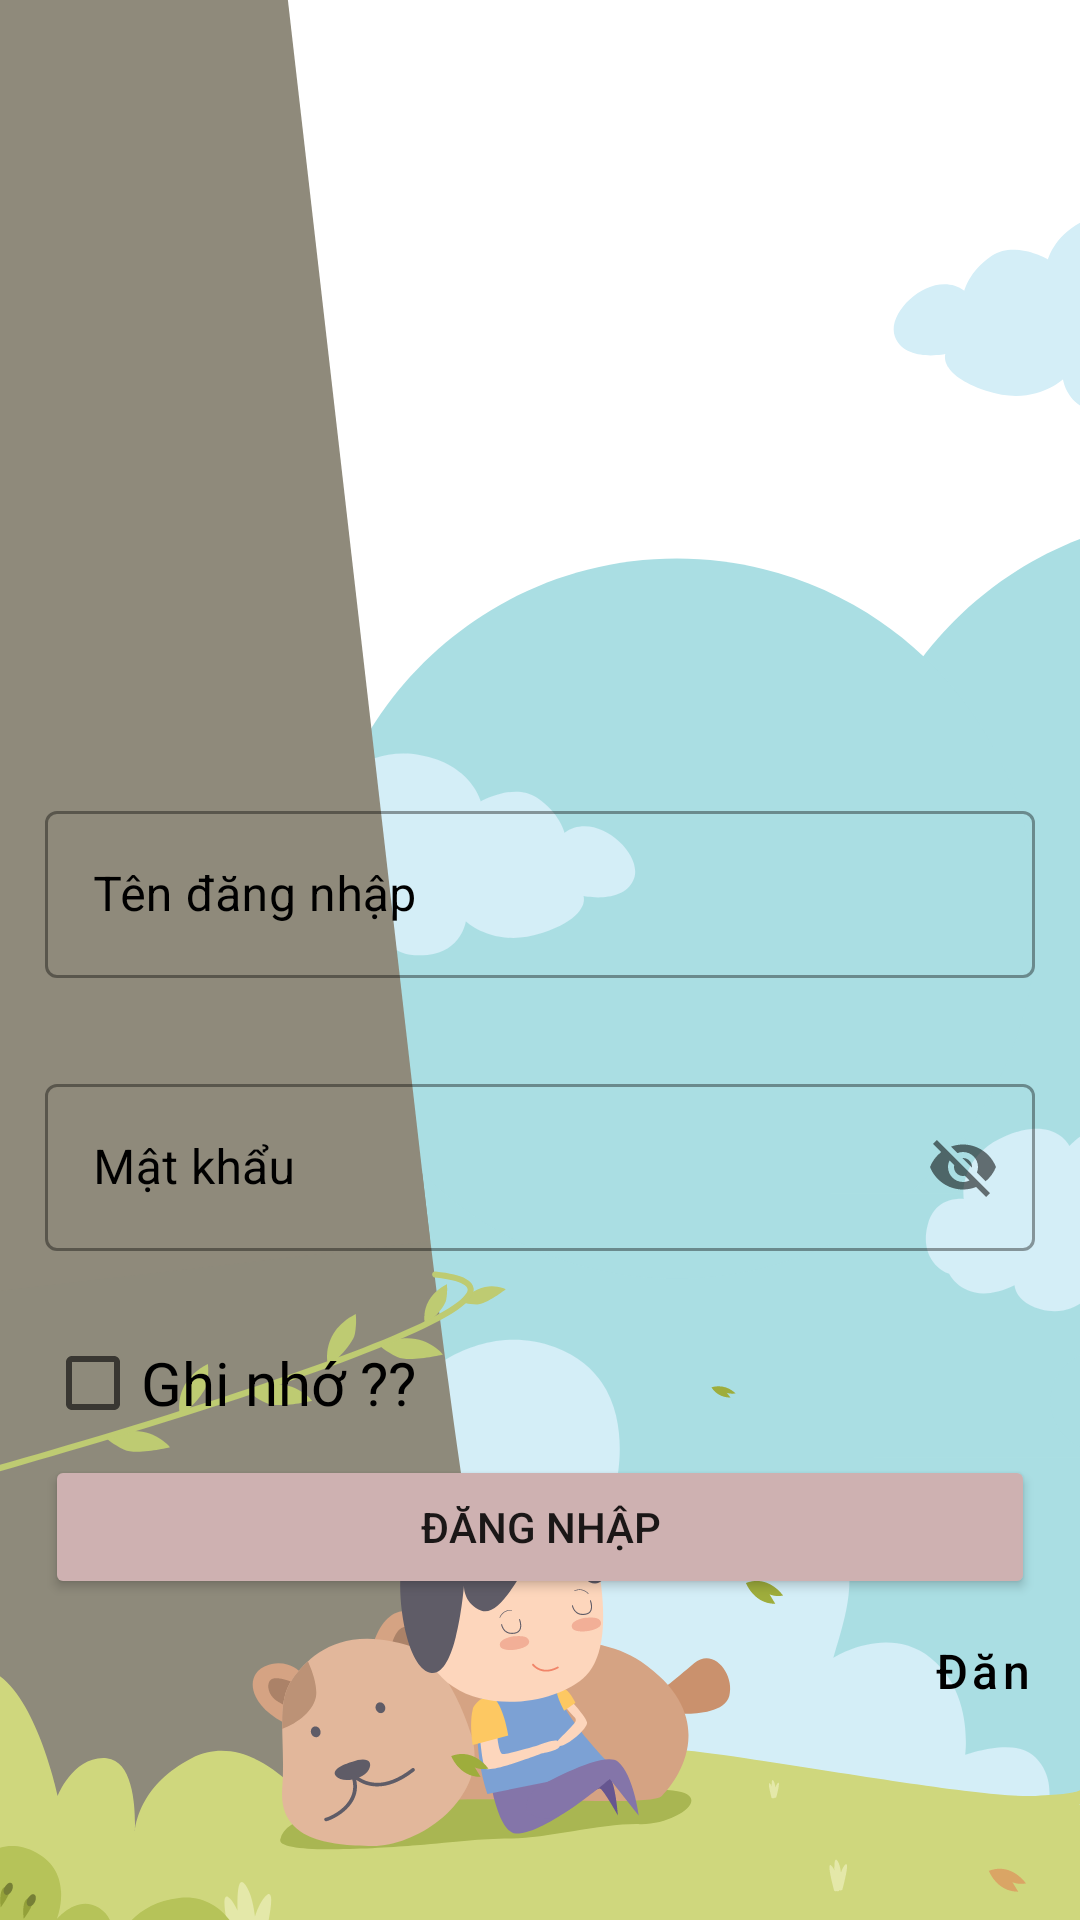

Android layout source for this screen:
<!-- AndroidManifest.xml: application theme Theme.LearningFun -->
<!-- res/layout/activity_sign_in.xml -->
<?xml version="1.0" encoding="utf-8"?>
<LinearLayout xmlns:android="http://schemas.android.com/apk/res/android"
    xmlns:app="http://schemas.android.com/apk/res-auto"
    xmlns:tools="http://schemas.android.com/tools"
    android:layout_width="match_parent"
    android:layout_height="match_parent"
    android:orientation="vertical"
    android:background="@drawable/bg"

    tools:context=".SignInActivity">

    <ImageView
        android:layout_width="150dp"
        android:layout_height="150dp"
        android:src="@drawable/outline_account_circle_black_48"
        android:layout_gravity="center"
        android:layout_marginTop="100dp"
        />
    <LinearLayout
        android:layout_width="match_parent"
        android:layout_height="wrap_content"
        android:orientation="vertical"


        android:padding="15dp"
        >
        <com.google.android.material.textfield.TextInputLayout

            android:layout_width="match_parent"
            android:layout_height="wrap_content"
            android:textColorHint="@color/black"
            android:hint="Tên đăng nhập"
            style="@style/Widget.MaterialComponents.TextInputLayout.OutlinedBox">

            <com.google.android.material.textfield.TextInputEditText
                android:id="@+id/ed_user"
                android:layout_width="match_parent"
                android:layout_height="wrap_content"
                />

        </com.google.android.material.textfield.TextInputLayout>




        <com.google.android.material.textfield.TextInputLayout
            android:layout_marginTop="30dp"
            android:textColorHint="@color/black"
            app:passwordToggleEnabled="true"
            android:layout_width="match_parent"
            android:layout_height="wrap_content"
            android:hint="Mật khẩu"
            style="@style/Widget.MaterialComponents.TextInputLayout.OutlinedBox">

            <com.google.android.material.textfield.TextInputEditText
                android:id="@+id/ed_password"
                android:layout_width="match_parent"
                android:layout_height="wrap_content"
                />

        </com.google.android.material.textfield.TextInputLayout>

        <CheckBox

            android:layout_marginTop="20dp"
            android:layout_width="match_parent"
            android:layout_height="wrap_content"
            android:text="Ghi nhớ ??"
            android:textSize="20dp"
            android:id="@+id/ckb_ghinho"
            />

        <Button
            android:id="@+id/btn_signIn"
            android:layout_width="match_parent"
            android:layout_height="wrap_content"
            android:backgroundTint="#ceb1b1"
            android:text="Đăng nhập"
            />
        <Button
            android:id="@+id/btn_nextDk"
            android:layout_width="100dp"
            android:layout_height="wrap_content"
            android:textColor="@color/black"
            android:textAllCaps="false"
            android:text="Đăng ký"
            android:textSize="16dp"
            android:layout_marginLeft="280dp"
            style="@style/Widget.MaterialComponents.Button.TextButton"
            />

    </LinearLayout>

</LinearLayout>
<!-- resources referenced by this layout -->
<resources>
  <color name="black">#FF000000</color>
  <!-- drawable bg: png bitmap (drawable, 98877 bytes) -->
  <style name="Theme.LearningFun" parent="Theme.MaterialComponents.DayNight.DarkActionBar">
          
          <item name="colorPrimary">@color/purple_500</item>
          <item name="colorPrimaryVariant">@color/purple_700</item>
          <item name="colorOnPrimary">@color/white</item>
          
          <item name="colorSecondary">@color/teal_200</item>
          <item name="colorSecondaryVariant">@color/teal_700</item>
          <item name="colorOnSecondary">@color/black</item>
          
          <item name="android:statusBarColor" tools:targetApi="l">?attr/colorPrimaryVariant</item>
          
      </style>
  <color name="purple_500">#FF6200EE</color>
  <color name="purple_700">#FF3700B3</color>
  <color name="white">#FFFFFFFF</color>
  <color name="teal_200">#FF03DAC5</color>
  <color name="teal_700">#FF018786</color>
</resources>
